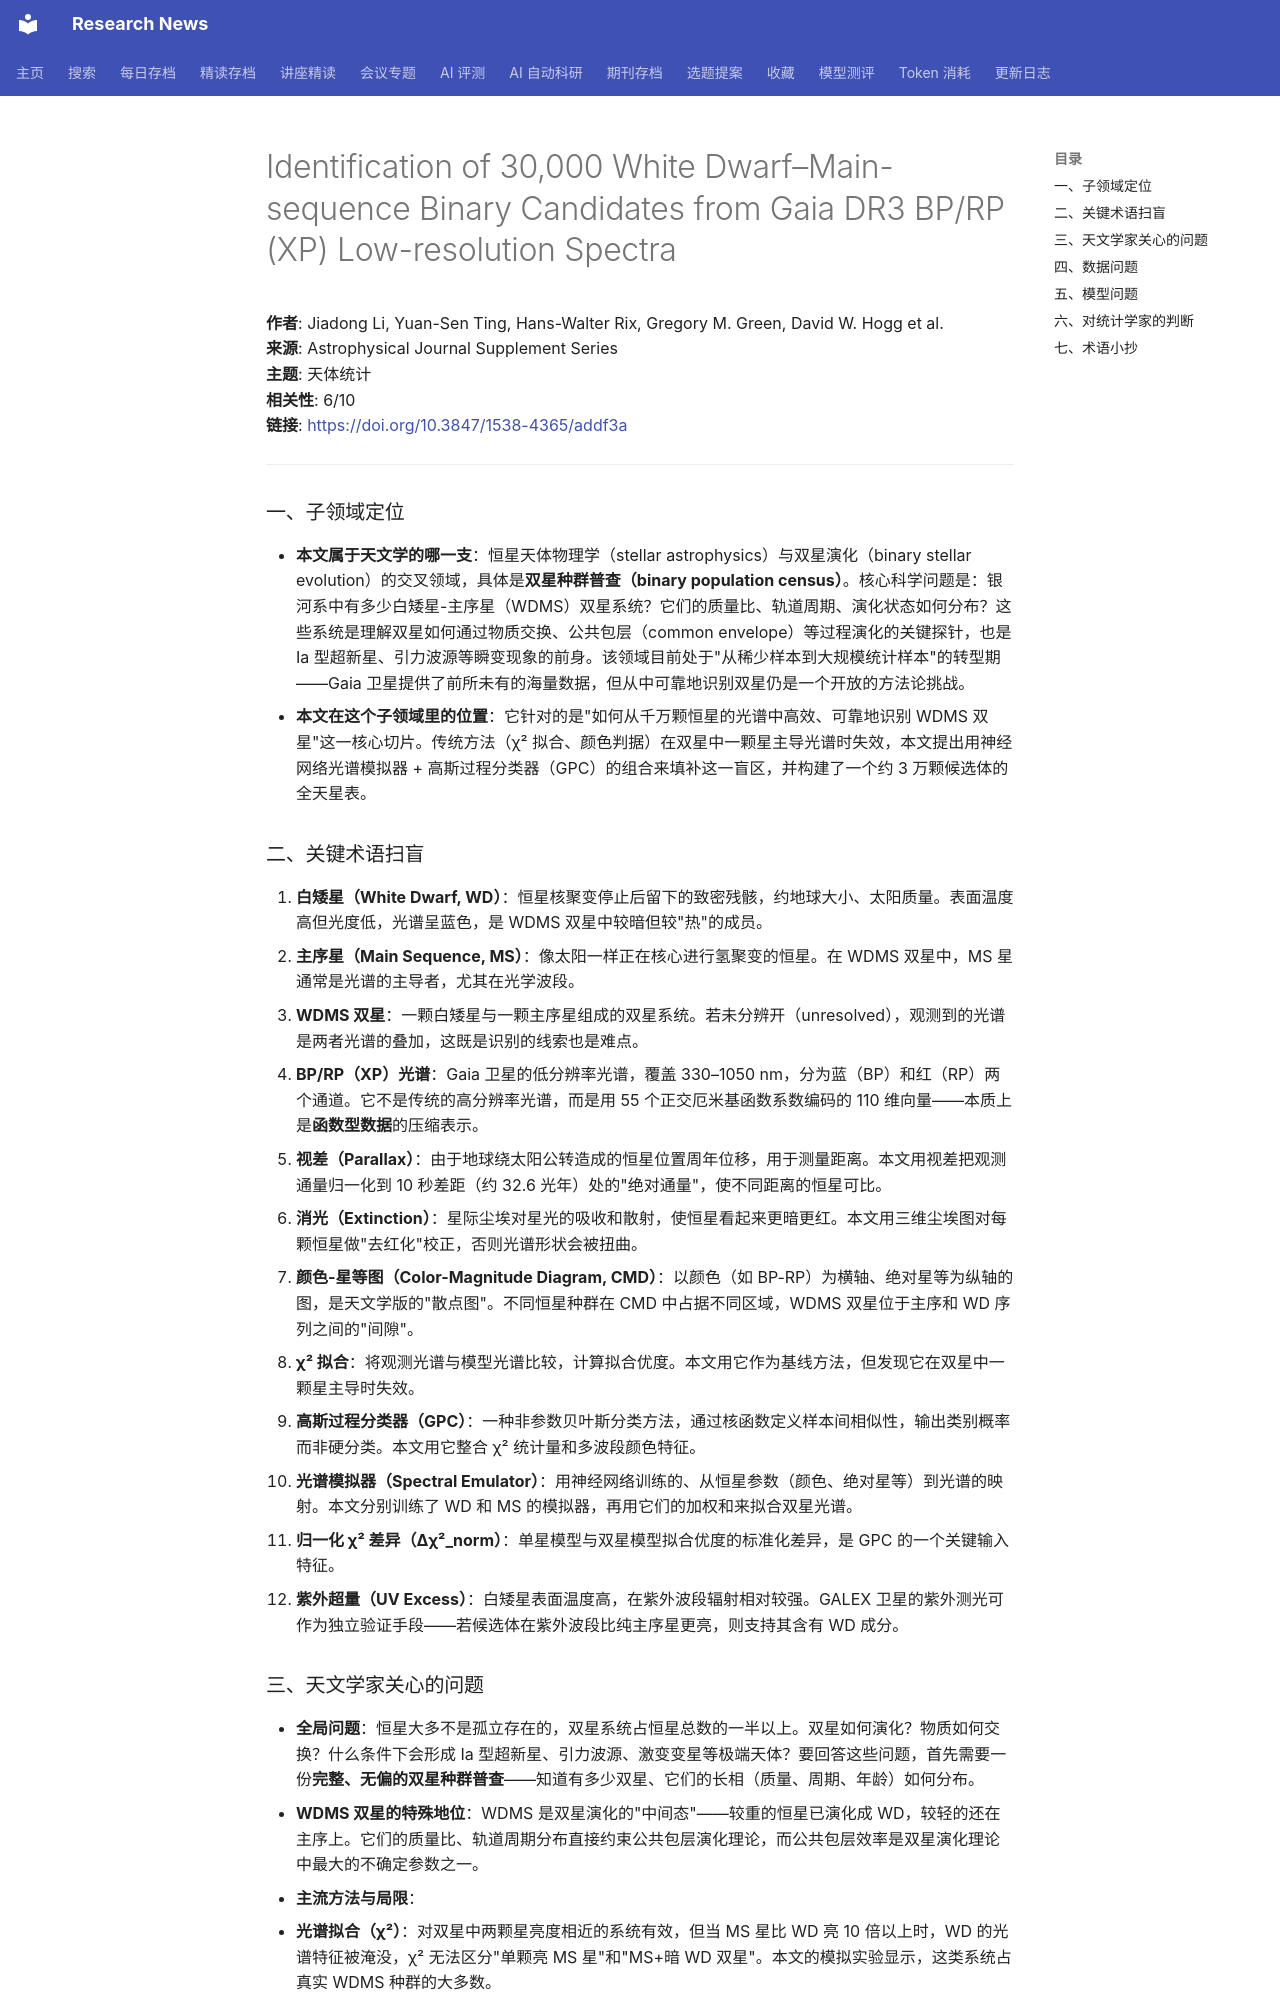

repository: cxy0714/research-news · page: deep_reads/2026-05-24-10.3847_1538-4365_addf3a/index.html · generator: mkdocs

# Identification of 30,000 White Dwarf–Main-sequence Binary Candidates from Gaia DR3 BP/RP (XP) Low-resolution Spectra

**作者**: Jiadong Li, Yuan-Sen Ting, Hans-Walter Rix, Gregory M. Green, David W. Hogg et al.  
**来源**: Astrophysical Journal Supplement Series  
**主题**: 天体统计  
**相关性**: 6/10  
**链接**: <https://doi.org/10.3847/1538-4365/addf3a>

---

### 一、子领域定位

- **本文属于天文学的哪一支**：恒星天体物理学（stellar astrophysics）与双星演化（binary stellar evolution）的交叉领域，具体是**双星种群普查（binary population census）**。核心科学问题是：银河系中有多少白矮星-主序星（WDMS）双星系统？它们的质量比、轨道周期、演化状态如何分布？这些系统是理解双星如何通过物质交换、公共包层（common envelope）等过程演化的关键探针，也是 Ia 型超新星、引力波源等瞬变现象的前身。该领域目前处于"从稀少样本到大规模统计样本"的转型期——Gaia 卫星提供了前所未有的海量数据，但从中可靠地识别双星仍是一个开放的方法论挑战。
- **本文在这个子领域里的位置**：它针对的是"如何从千万颗恒星的光谱中高效、可靠地识别 WDMS 双星"这一核心切片。传统方法（χ² 拟合、颜色判据）在双星中一颗星主导光谱时失效，本文提出用神经网络光谱模拟器 + 高斯过程分类器（GPC）的组合来填补这一盲区，并构建了一个约 3 万颗候选体的全天星表。

### 二、关键术语扫盲

1. **白矮星（White Dwarf, WD）**：恒星核聚变停止后留下的致密残骸，约地球大小、太阳质量。表面温度高但光度低，光谱呈蓝色，是 WDMS 双星中较暗但较"热"的成员。
2. **主序星（Main Sequence, MS）**：像太阳一样正在核心进行氢聚变的恒星。在 WDMS 双星中，MS 星通常是光谱的主导者，尤其在光学波段。
3. **WDMS 双星**：一颗白矮星与一颗主序星组成的双星系统。若未分辨开（unresolved），观测到的光谱是两者光谱的叠加，这既是识别的线索也是难点。
4. **BP/RP（XP）光谱**：Gaia 卫星的低分辨率光谱，覆盖 330–1050 nm，分为蓝（BP）和红（RP）两个通道。它不是传统的高分辨率光谱，而是用 55 个正交厄米基函数系数编码的 110 维向量——本质上是**函数型数据**的压缩表示。
5. **视差（Parallax）**：由于地球绕太阳公转造成的恒星位置周年位移，用于测量距离。本文用视差把观测通量归一化到 10 秒差距（约 32.6 光年）处的"绝对通量"，使不同距离的恒星可比。
6. **消光（Extinction）**：星际尘埃对星光的吸收和散射，使恒星看起来更暗更红。本文用三维尘埃图对每颗恒星做"去红化"校正，否则光谱形状会被扭曲。
7. **颜色-星等图（Color-Magnitude Diagram, CMD）**：以颜色（如 BP-RP）为横轴、绝对星等为纵轴的图，是天文学版的"散点图"。不同恒星种群在 CMD 中占据不同区域，WDMS 双星位于主序和 WD 序列之间的"间隙"。
8. **χ² 拟合**：将观测光谱与模型光谱比较，计算拟合优度。本文用它作为基线方法，但发现它在双星中一颗星主导时失效。
9. **高斯过程分类器（GPC）**：一种非参数贝叶斯分类方法，通过核函数定义样本间相似性，输出类别概率而非硬分类。本文用它整合 χ² 统计量和多波段颜色特征。
10. **光谱模拟器（Spectral Emulator）**：用神经网络训练的、从恒星参数（颜色、绝对星等）到光谱的映射。本文分别训练了 WD 和 MS 的模拟器，再用它们的加权和来拟合双星光谱。
11. **归一化 χ² 差异（∆χ²_norm）**：单星模型与双星模型拟合优度的标准化差异，是 GPC 的一个关键输入特征。
12. **紫外超量（UV Excess）**：白矮星表面温度高，在紫外波段辐射相对较强。GALEX 卫星的紫外测光可作为独立验证手段——若候选体在紫外波段比纯主序星更亮，则支持其含有 WD 成分。
